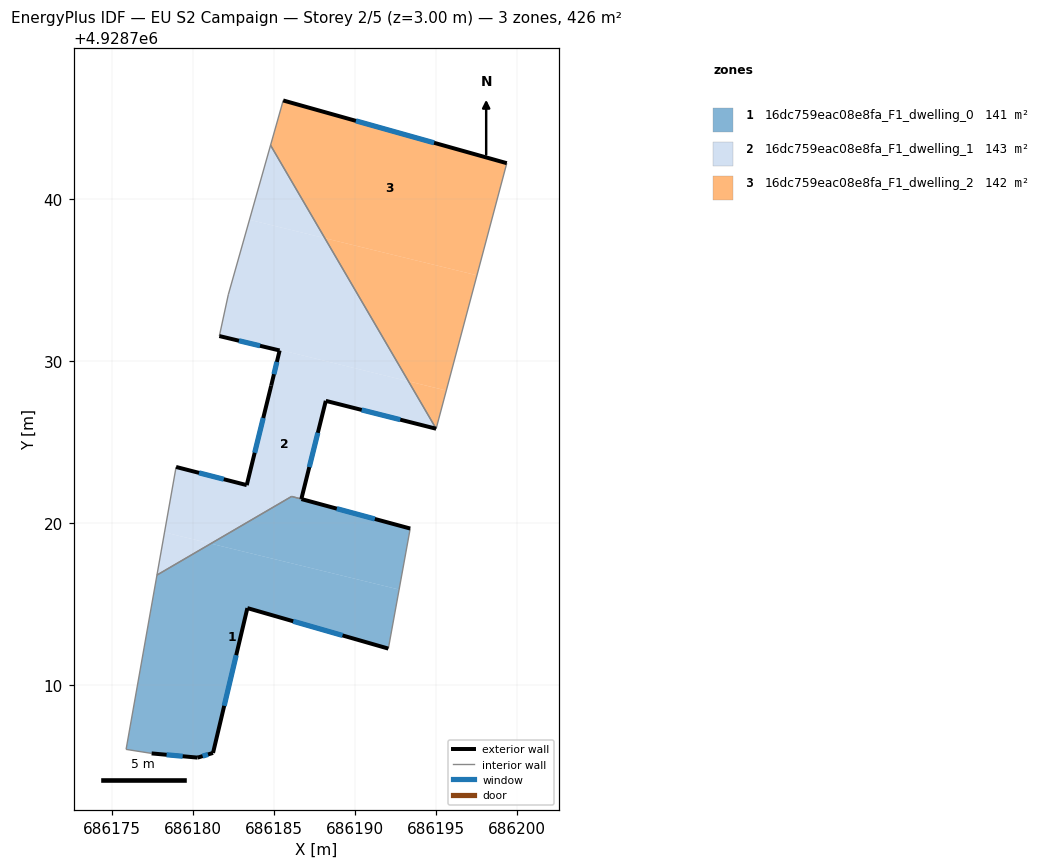
=== STOREY PLAN SPEC (per zone: floor XY polygon, exterior-wall plan segments, windows/doors) ===
zone 1: 16dc759eac08e8fa_F1_dwelling_0  (141.1 m²)
  floor: (686192.07, 4928712.26) (686192.73, 4928715.91) (686181.11, 4928718.74) (686177.79, 4928716.80) (686175.88, 4928706.04) (686177.46, 4928705.79) (686180.30, 4928705.53) (686181.25, 4928705.82) (686183.37, 4928714.76)
  floor: (686192.73, 4928715.91) (686193.42, 4928719.67) (686186.09, 4928721.65) (686181.11, 4928718.74)
  exterior wall: (686181.25, 4928705.82) – (686180.30, 4928705.53)  [1.0 m]
    window: (686180.94, 4928705.73) – (686180.61, 4928705.63)  [0.4 m²]
  exterior wall: (686180.30, 4928705.53) – (686177.46, 4928705.79)  [2.9 m]
    window: (686179.38, 4928705.62) – (686178.38, 4928705.71)  [1.0 m²]
  exterior wall: (686186.70, 4928721.49) – (686193.42, 4928719.67)  [7.0 m]
    window: (686188.89, 4928720.90) – (686191.24, 4928720.26)  [2.6 m²]
  exterior wall: (686192.07, 4928712.26) – (686183.37, 4928714.76)  [9.1 m]
    window: (686189.24, 4928713.08) – (686186.20, 4928713.95)  [3.3 m²]
  exterior wall: (686183.37, 4928714.76) – (686181.25, 4928705.82)  [9.2 m]
    window: (686182.68, 4928711.85) – (686181.94, 4928708.73)  [3.4 m²]
  interior walls: 5
zone 2: 16dc759eac08e8fa_F1_dwelling_1  (142.7 m²)
  floor: (686195.02, 4928725.83) (686193.31, 4928728.76) (686185.37, 4928730.70) (686185.36, 4928730.66) (686184.84, 4928728.49) (686183.33, 4928722.35) (686178.97, 4928723.47) (686178.26, 4928719.44) (686181.11, 4928718.74) (686186.10, 4928721.65) (686186.70, 4928721.49) (686188.21, 4928727.55)
  floor: (686181.11, 4928718.74) (686178.26, 4928719.44) (686177.79, 4928716.80)
  floor: (686193.31, 4928728.76) (686188.15, 4928737.59) (686183.50, 4928738.73) (686182.19, 4928734.10) (686181.64, 4928731.55) (686185.36, 4928730.66) (686185.37, 4928730.70)
  floor: (686188.15, 4928737.59) (686184.80, 4928743.33) (686183.50, 4928738.73)
  exterior wall: (686178.97, 4928723.47) – (686183.33, 4928722.35)  [4.5 m]
    window: (686180.39, 4928723.11) – (686181.91, 4928722.72)  [1.7 m²]
  exterior wall: (686183.33, 4928722.35) – (686184.84, 4928728.49)  [6.3 m]
    window: (686183.82, 4928724.35) – (686184.35, 4928726.50)  [2.3 m²]
  exterior wall: (686184.84, 4928728.49) – (686185.36, 4928730.66)  [2.2 m]
    window: (686185.01, 4928729.20) – (686185.19, 4928729.96)  [0.8 m²]
  exterior wall: (686185.36, 4928730.66) – (686181.64, 4928731.55)  [3.8 m]
    window: (686184.15, 4928730.95) – (686182.85, 4928731.26)  [1.4 m²]
  exterior wall: (686195.02, 4928725.83) – (686188.21, 4928727.55)  [7.0 m]
    window: (686192.80, 4928726.39) – (686190.42, 4928726.99)  [2.6 m²]
  exterior wall: (686188.21, 4928727.55) – (686186.70, 4928721.49)  [6.2 m]
    window: (686187.72, 4928725.58) – (686187.19, 4928723.46)  [2.3 m²]
  interior walls: 6
zone 3: 16dc759eac08e8fa_F1_dwelling_2  (142.5 m²)
  floor: (686195.65, 4928728.19) (686197.54, 4928735.30) (686188.15, 4928737.59) (686193.31, 4928728.76)
  floor: (686197.54, 4928735.30) (686199.38, 4928742.22) (686185.58, 4928746.09) (686184.80, 4928743.33) (686188.15, 4928737.59)
  floor: (686195.02, 4928725.83) (686195.65, 4928728.19) (686193.31, 4928728.76)
  exterior wall: (686185.58, 4928746.09) – (686199.38, 4928742.22)  [14.3 m]
    window: (686190.07, 4928744.83) – (686194.89, 4928743.48)  [5.3 m²]
  interior walls: 3

=== DERIVED (storey summary) ===
Building: EU S2 Campaign
Storey: 2 of 5  (floor level z = 3.00 m)
Storey gross floor area: 426.2 m²
Zones on this storey: 3
  - 16dc759eac08e8fa_F1_dwelling_0: floor 141.1 m²; exterior wall 29.0 m (87.1 m²); 5 window(s) 10.6 m²; WWR 12.2%
  - 16dc759eac08e8fa_F1_dwelling_1: floor 142.7 m²; exterior wall 30.2 m (90.5 m²); 6 window(s) 11.1 m²; WWR 12.2%
  - 16dc759eac08e8fa_F1_dwelling_2: floor 142.5 m²; exterior wall 14.3 m (43.0 m²); 1 window(s) 5.3 m²; WWR 12.2%
Zone adjacency (shared interzone walls):
  - 16dc759eac08e8fa_F1_dwelling_0 ↔ 16dc759eac08e8fa_F1_dwelling_1
  - 16dc759eac08e8fa_F1_dwelling_1 ↔ 16dc759eac08e8fa_F1_dwelling_2